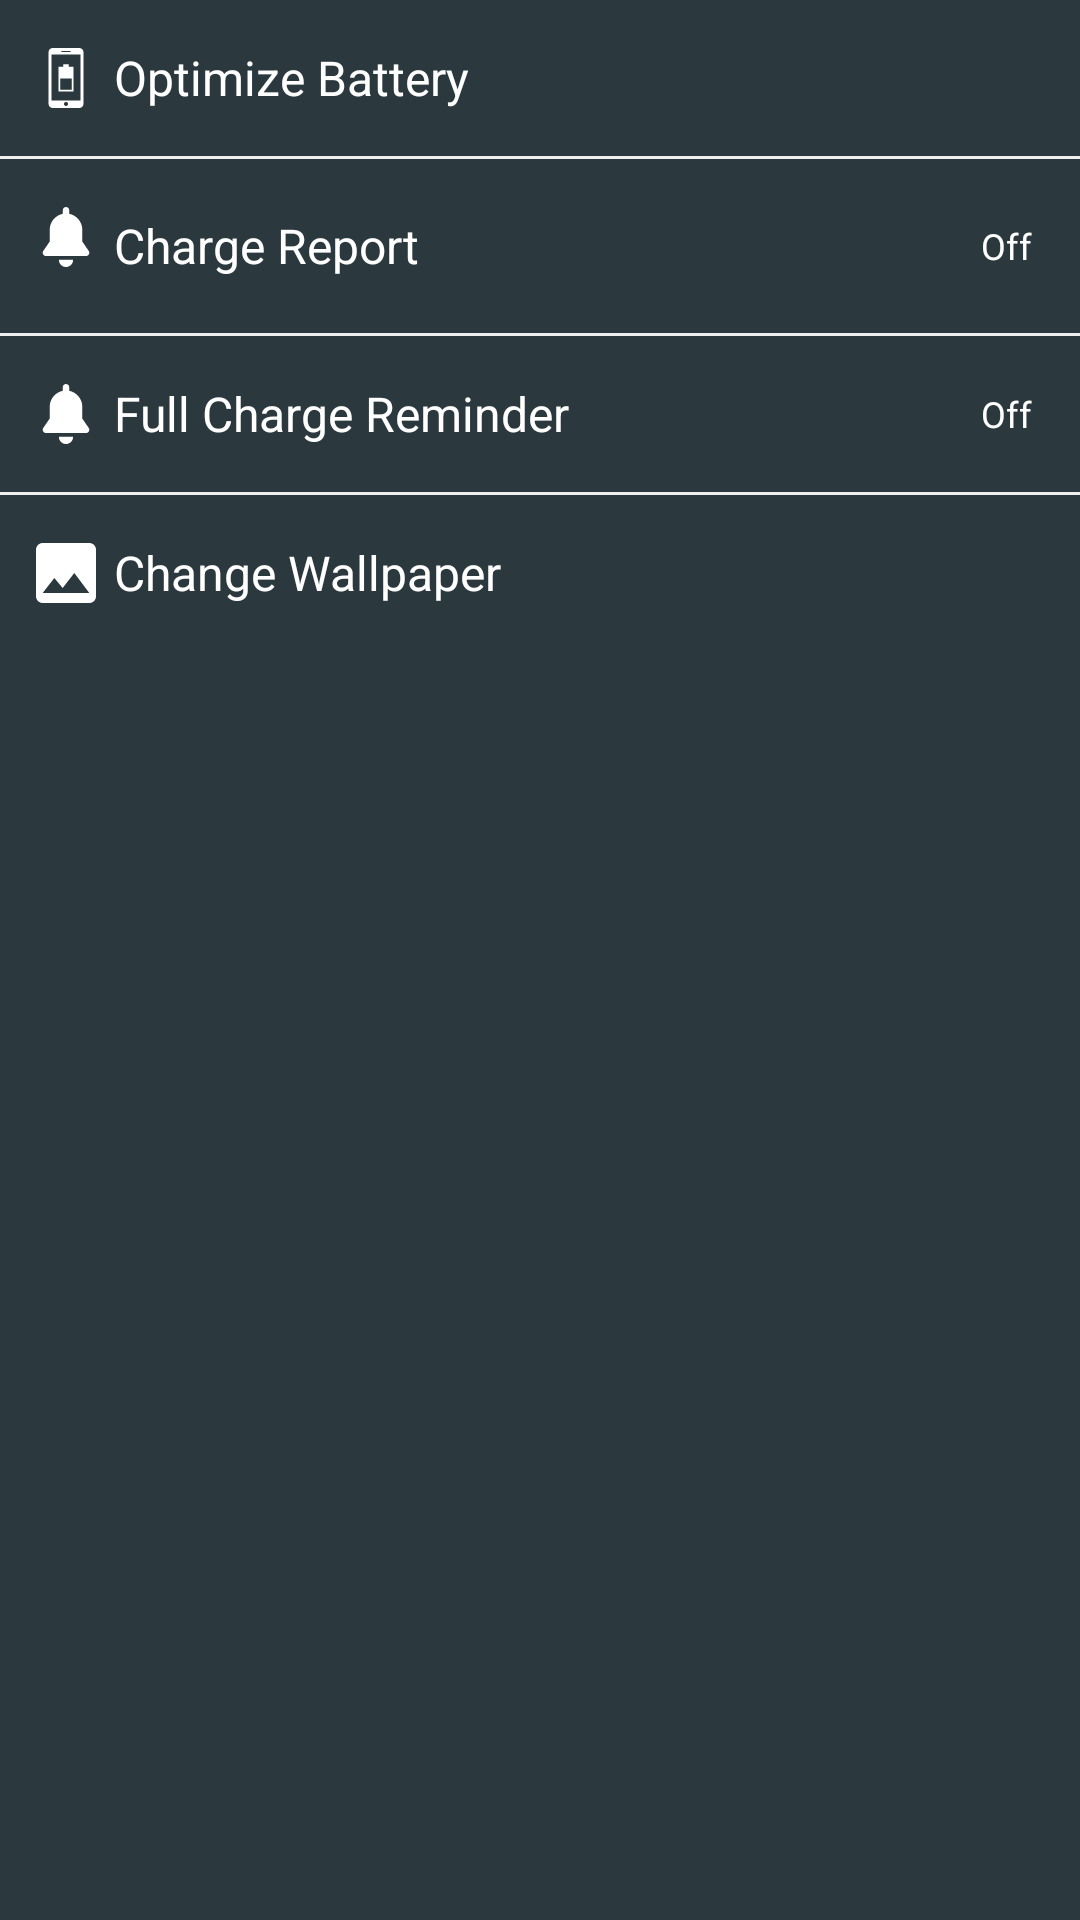

Write the Android layout XML for this screen, with the resource values it uses.
<!-- AndroidManifest.xml: application theme AppTheme -->
<!-- res/layout/charger_layout_mid.xml -->
<?xml version="1.0" encoding="utf-8"?>
<android.support.v7.widget.CardView xmlns:android="http://schemas.android.com/apk/res/android"
    xmlns:app="http://schemas.android.com/apk/res-auto"
    app:cardCornerRadius="0dp"
    android:layout_width="match_parent"
    android:layout_height="wrap_content">

    <LinearLayout
        android:background="@color/colorPrimary"
        android:orientation="vertical"
        android:layout_width="match_parent"
        android:layout_height="match_parent">
        <RelativeLayout
            android:id="@+id/setting_layout_selectmode"
            android:layout_width="match_parent"
            android:layout_height="wrap_content"
            android:paddingBottom="10dp"
            android:paddingLeft="6dp"
            android:paddingRight="16dp"
            android:paddingTop="10dp">

            <ImageView
                android:id="@+id/setting_iconphone"
                android:layout_width="32dp"
                android:layout_height="32dp"
                android:padding="6dp"
                android:src="@drawable/ic_telephone_battery_half_charged" />

            <TextView
                android:id="@+id/setting_optimize"
                android:layout_width="wrap_content"
                android:layout_height="wrap_content"
                android:layout_centerVertical="true"
                android:layout_toRightOf="@id/setting_iconphone"
                android:text="@string/optimize_battery"
                android:textColor="@color/color_white"
                android:textSize="16sp" />
        </RelativeLayout>

        <View
            android:layout_width="match_parent"
            android:layout_height="1dp"
            android:background="?color_line" />

        <RelativeLayout
            android:id="@+id/setting_layout_notification"
            android:layout_width="match_parent"
            android:layout_height="wrap_content"
            android:paddingBottom="10dp"
            android:paddingLeft="6dp"
            android:paddingRight="16dp"
            android:paddingTop="10dp">

            <ImageView
                android:id="@+id/setting_icon_noti"
                android:layout_width="32dp"
                android:layout_height="32dp"
                android:padding="6dp"
                android:src="@drawable/ic_bell" />

            <TextView
                android:id="@+id/setting_notification"
                android:layout_width="wrap_content"
                android:layout_height="wrap_content"
                android:layout_centerVertical="true"
                android:layout_toRightOf="@id/setting_icon_noti"
                android:text="@string/charge_report"
                android:textColor="@color/color_white"
                android:textSize="16sp" />

            <TextView
                android:id="@+id/setting_noti_status"
                android:layout_width="wrap_content"
                android:layout_height="wrap_content"
                android:layout_alignParentRight="true"
                android:layout_below="@id/setting_notification"
                android:layout_centerVertical="true"
                android:text="@string/off"
                android:textColor="@color/color_white"
                android:textSize="12sp" />
        </RelativeLayout>

        <View
            android:layout_width="match_parent"
            android:layout_height="1dp"
            android:background="?color_line" />

        <RelativeLayout
            android:id="@+id/setting_layout_reminder"
            android:layout_width="match_parent"
            android:layout_height="wrap_content"
            android:paddingBottom="10dp"
            android:paddingLeft="6dp"
            android:paddingRight="16dp"
            android:paddingTop="10dp">

            <ImageView
                android:id="@+id/setting_icon_reminder"
                android:layout_width="32dp"
                android:layout_height="32dp"
                android:padding="6dp"
                android:src="@drawable/ic_bell" />

            <TextView
                android:id="@+id/setting_reminder"
                android:layout_width="wrap_content"
                android:layout_height="wrap_content"
                android:layout_centerVertical="true"
                android:layout_toRightOf="@id/setting_icon_reminder"
                android:text="@string/full_charge_reminder"
                android:textColor="@color/color_white"
                android:textSize="16sp" />

            <TextView
                android:id="@+id/setting_reminder_status"
                android:layout_width="wrap_content"
                android:layout_height="wrap_content"
                android:layout_alignParentRight="true"
                android:layout_centerVertical="true"
                android:text="@string/off"
                android:textColor="@color/color_white"
                android:textSize="12sp" />
        </RelativeLayout>

        <View
            android:layout_width="match_parent"
            android:layout_height="1dp"
            android:background="?color_line" />

        <RelativeLayout
            android:id="@+id/setting_layout_wallpaper"
            android:layout_width="match_parent"
            android:layout_height="wrap_content"
            android:paddingBottom="10dp"
            android:paddingLeft="6dp"
            android:paddingRight="16dp"
            android:paddingTop="10dp">

            <ImageView
                android:id="@+id/setting_icon_wallpaper"
                android:layout_width="32dp"
                android:layout_height="32dp"
                android:padding="6dp"
                android:src="@drawable/ic_mountain_range_on_black_background" />

            <TextView
                android:id="@+id/setting_change_wallpaper"
                android:layout_width="wrap_content"
                android:layout_height="wrap_content"
                android:layout_centerVertical="true"
                android:layout_toRightOf="@id/setting_icon_wallpaper"
                android:text="@string/change_wallpaper"
                android:textColor="@color/color_white"
                android:textSize="16sp" />

        </RelativeLayout>
    </LinearLayout>
</android.support.v7.widget.CardView>
<!-- resources referenced by this layout -->
<resources>
  <color name="colorPrimary">#2b383e</color>
  <color name="color_white">#FFFF</color>
  <!-- drawable ic_bell (drawable) -->
  <vector android:height="24dp" android:viewportHeight="459.334"
      android:viewportWidth="459.334" android:width="24dp" xmlns:android="http://schemas.android.com/apk/res/android">
      <path android:fillColor="#ffffff" android:pathData="M175.216,404.514c-0.001,0.12 -0.009,0.239 -0.009,0.359c0,30.078 24.383,54.461 54.461,54.461s54.461,-24.383 54.461,-54.461c0,-0.12 -0.008,-0.239 -0.009,-0.359H175.216z"/>
      <path android:fillColor="#ffffff" android:pathData="M403.549,336.438l-49.015,-72.002c0,-22.041 0,-75.898 0,-89.83c0,-60.581 -43.144,-111.079 -100.381,-122.459V24.485C254.152,10.963 243.19,0 229.667,0s-24.485,10.963 -24.485,24.485v27.663c-57.237,11.381 -100.381,61.879 -100.381,122.459c0,23.716 0,76.084 0,89.83l-49.015,72.002c-5.163,7.584 -5.709,17.401 -1.419,25.511c4.29,8.11 12.712,13.182 21.887,13.182H383.08c9.175,0 17.597,-5.073 21.887,-13.182C409.258,353.839 408.711,344.022 403.549,336.438z"/>
  </vector>
  <!-- drawable ic_mountain_range_on_black_background (drawable) -->
  <vector android:height="24dp" android:viewportHeight="459"
      android:viewportWidth="459" android:width="24dp" xmlns:android="http://schemas.android.com/apk/res/android">
      <path android:fillColor="#ffffff" android:pathData="M459,408V51c0,-28.05 -22.95,-51 -51,-51H51C22.95,0 0,22.95 0,51v357c0,28.05 22.95,51 51,51h357C436.05,459 459,436.05 459,408zM140.25,267.75l63.75,76.5l89.25,-114.75L408,382.5H51L140.25,267.75z"/>
  </vector>
  <!-- drawable ic_telephone_battery_half_charged (drawable) -->
  <vector android:height="24dp" android:viewportHeight="35"
      android:viewportWidth="35" android:width="24dp" xmlns:android="http://schemas.android.com/apk/res/android">
      <path android:fillColor="#ffffff" android:pathData="M25.302,0H9.698c-1.3,0 -2.364,1.063 -2.364,2.364v30.271c0,1.3 1.064,2.364 2.364,2.364h15.604c1.3,0 2.364,-1.062 2.364,-2.364V2.364C27.666,1.063 26.602,0 25.302,0zM15.004,1.704h4.992c0.158,0 0.286,0.128 0.286,0.287c0,0.158 -0.128,0.286 -0.286,0.286h-4.992c-0.158,0 -0.286,-0.128 -0.286,-0.286C14.718,1.832 14.846,1.704 15.004,1.704zM17.5,33.818c-0.652,0 -1.182,-0.529 -1.182,-1.183s0.529,-1.182 1.182,-1.182s1.182,0.528 1.182,1.182S18.152,33.818 17.5,33.818zM26.021,30.625H8.979V3.749h17.042V30.625zM19.061,10.88V9.494h-3.12v1.386h-2.828v14.55h8.776V10.88H19.061zM20.801,24.309h-6.602v-6.556h6.602V24.309z"/>
  </vector>
  <string name="change_wallpaper">Change Wallpaper</string>
  <string name="charge_report">Charge Report</string>
  <string name="full_charge_reminder">Full Charge Reminder</string>
  <string name="off">Off</string>
  <string name="optimize_battery">Optimize Battery</string>
  <style name="AppTheme" parent="Theme.AppCompat.Light.NoActionBar">
          
          <item name="colorPrimary">@color/colorPrimary</item>
          <item name="colorPrimaryDark">@color/colorPrimaryDark</item>
          <item name="colorAccent">@color/colorAccent</item>
          <item name="color_line">@color/color_line_dark_gray</item>
          <item name="color_text">@color/colorWhite</item>
      </style>
  <color name="colorPrimaryDark">#131e29</color>
  <color name="colorAccent">#00BCD4</color>
  <color name="color_line_dark_gray">#efefef</color>
  <color name="colorWhite">#FFFF</color>
</resources>
